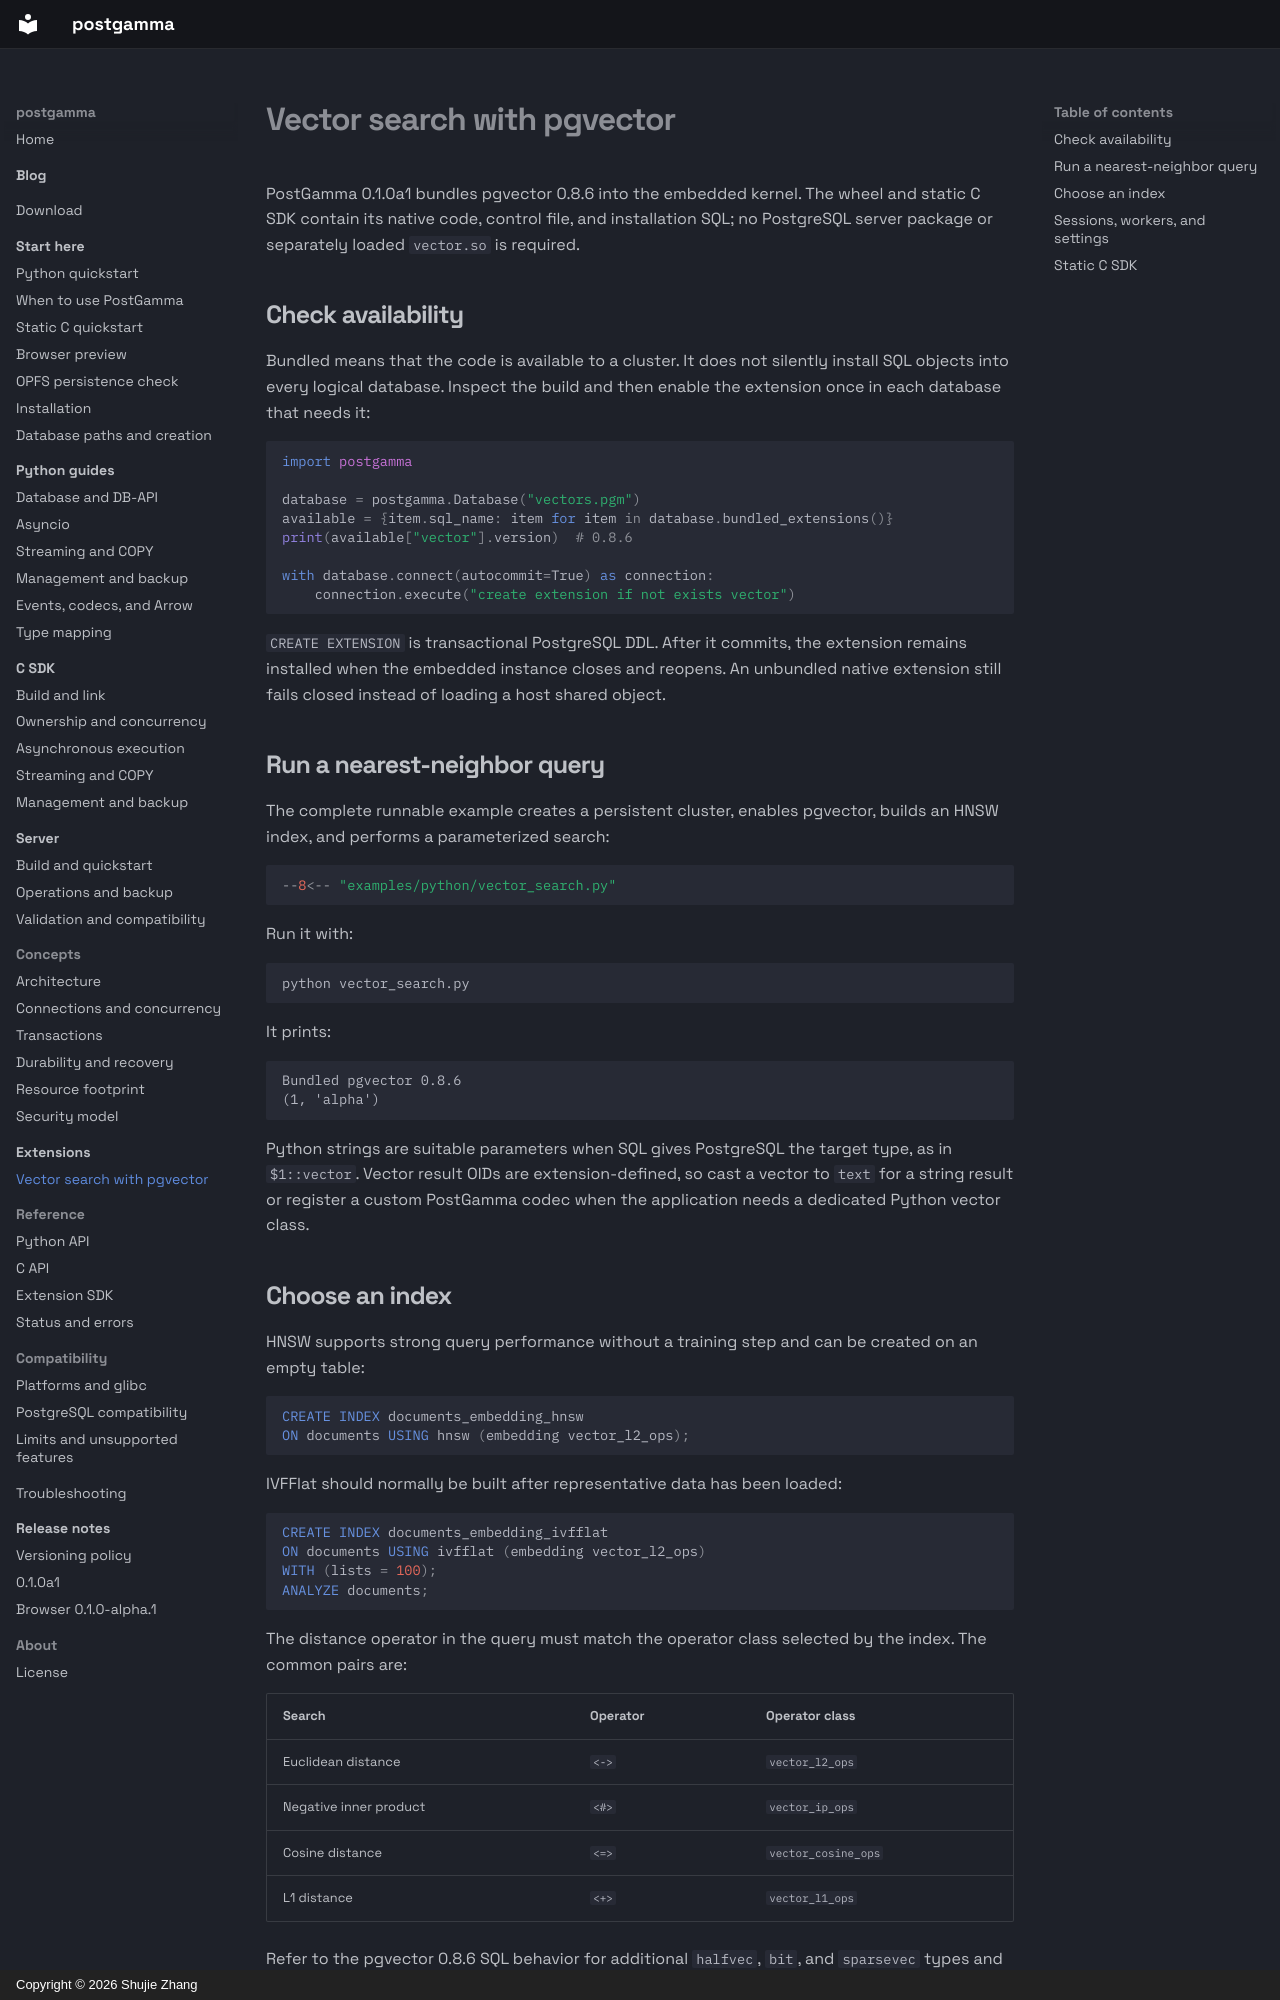

repository: postgamma/postgamma · page: extensions/pgvector/index.html · generator: mkdocs · copyright: Copyright © 2026 Shujie Zhang

# Vector search with pgvector

PostGamma 0.1.0a1 bundles pgvector 0.8.6 into the embedded kernel. The wheel
and static C SDK contain its native code, control file, and installation SQL;
no PostgreSQL server package or separately loaded `vector.so` is required.

## Check availability

Bundled means that the code is available to a cluster. It does not silently
install SQL objects into every logical database. Inspect the build and then
enable the extension once in each database that needs it:

```python
import postgamma

database = postgamma.Database("vectors.pgm")
available = {item.sql_name: item for item in database.bundled_extensions()}
print(available["vector"].version)  # 0.8.6

with database.connect(autocommit=True) as connection:
    connection.execute("create extension if not exists vector")
```

`CREATE EXTENSION` is transactional PostgreSQL DDL. After it commits, the
extension remains installed when the embedded instance closes and reopens.
An unbundled native extension still fails closed instead of loading a host
shared object.

## Run a nearest-neighbor query

The complete runnable example creates a persistent cluster, enables pgvector,
builds an HNSW index, and performs a parameterized search:

```python
--8<-- "examples/python/vector_search.py"
```

Run it with:

```bash
python vector_search.py
```

It prints:

```text
Bundled pgvector 0.8.6
(1, 'alpha')
```

Python strings are suitable parameters when SQL gives PostgreSQL the target
type, as in `$1::vector`. Vector result OIDs are extension-defined, so cast a
vector to `text` for a string result or register a custom PostGamma codec when
the application needs a dedicated Python vector class.

## Choose an index

HNSW supports strong query performance without a training step and can be
created on an empty table:

```sql
CREATE INDEX documents_embedding_hnsw
ON documents USING hnsw (embedding vector_l2_ops);
```

IVFFlat should normally be built after representative data has been loaded:

```sql
CREATE INDEX documents_embedding_ivfflat
ON documents USING ivfflat (embedding vector_l2_ops)
WITH (lists = 100);
ANALYZE documents;
```

The distance operator in the query must match the operator class selected by
the index. The common pairs are:

| Search | Operator | Operator class |
| --- | --- | --- |
| Euclidean distance | `<->` | `vector_l2_ops` |
| Negative inner product | `<#>` | `vector_ip_ops` |
| Cosine distance | `<=>` | `vector_cosine_ops` |
| L1 distance | `<+>` | `vector_l1_ops` |

Refer to the pgvector 0.8.6 SQL behavior for additional `halfvec`, `bit`, and
`sparsevec` types and their compatible operator classes.
